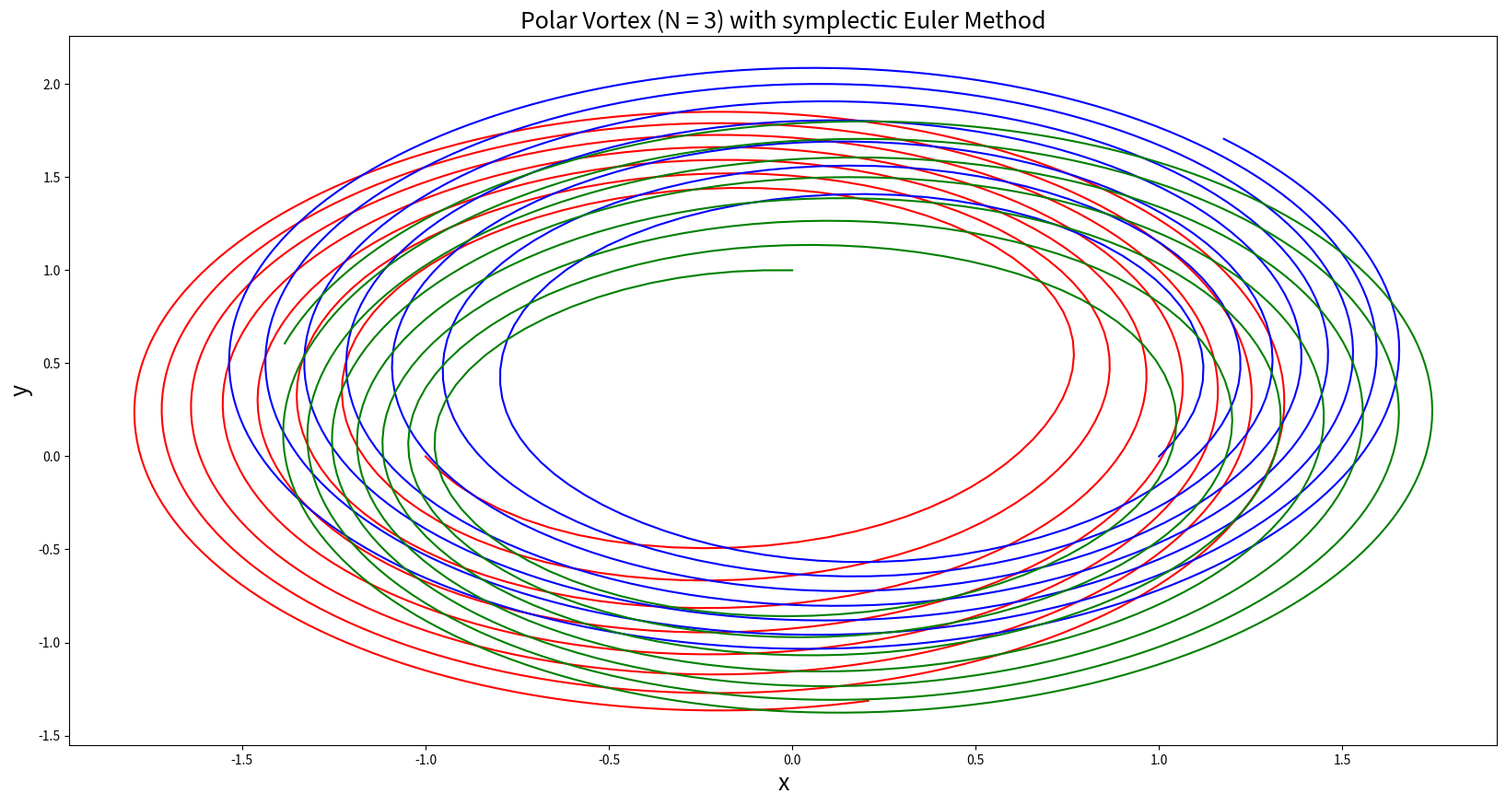
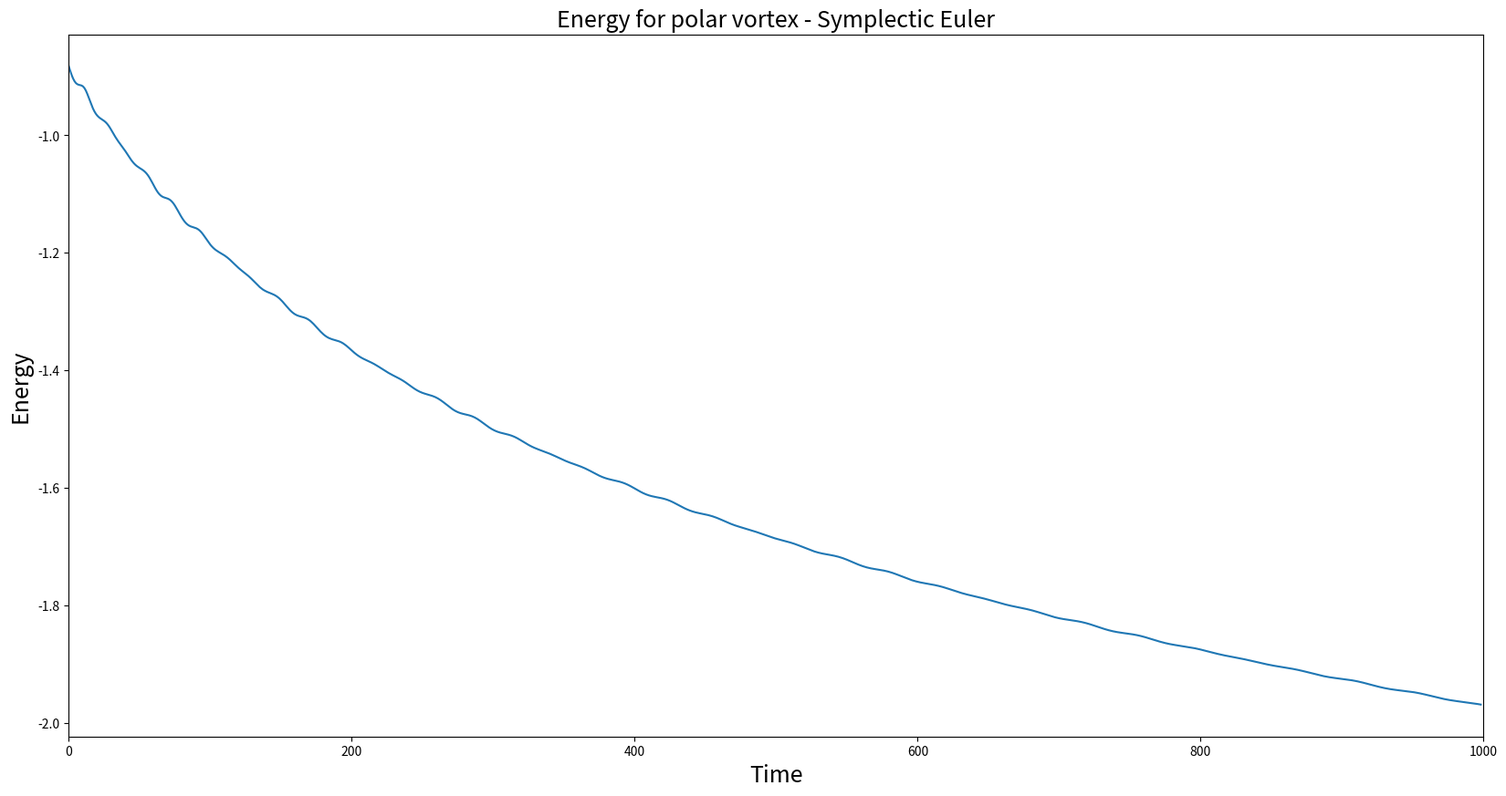
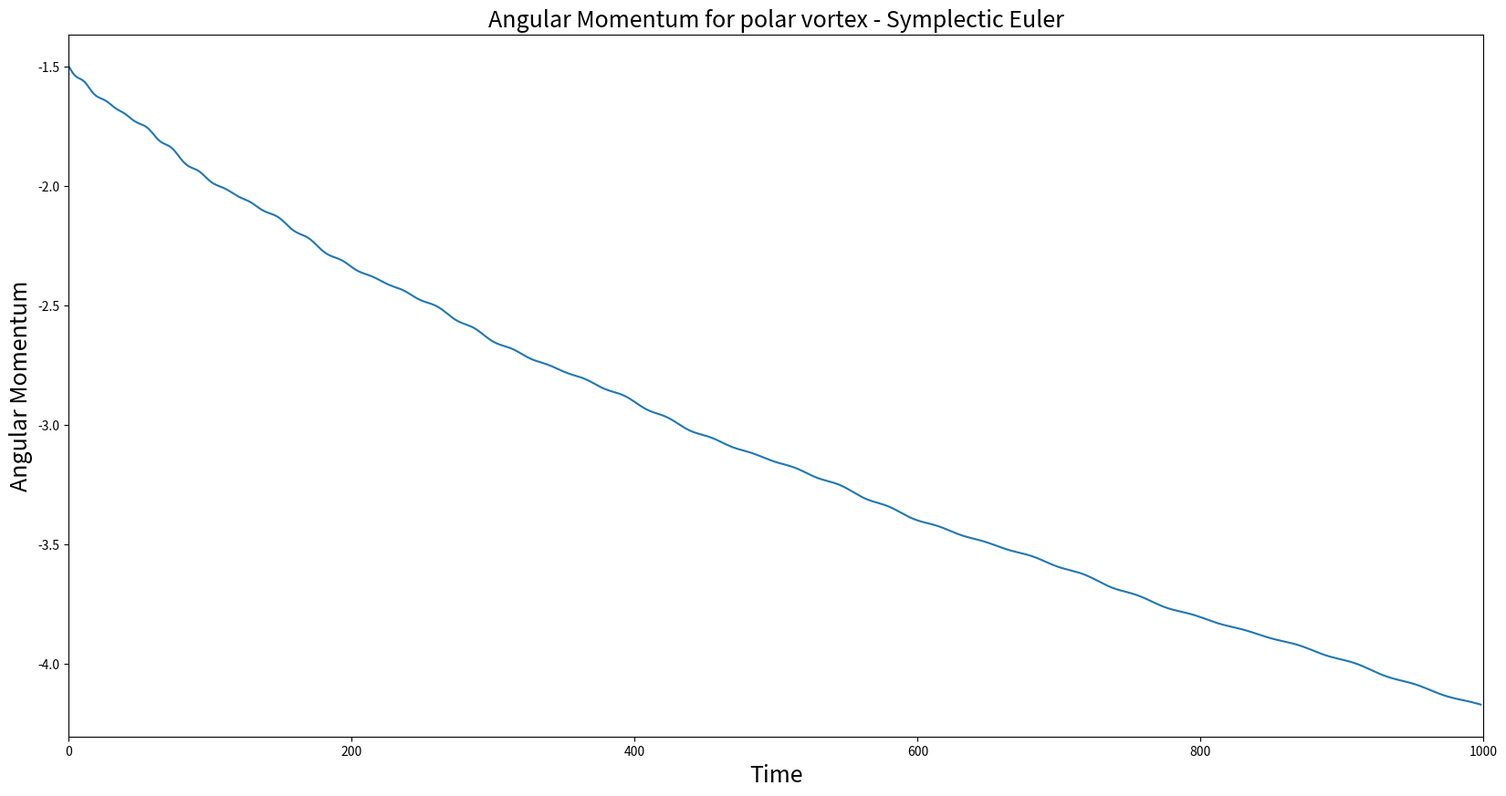
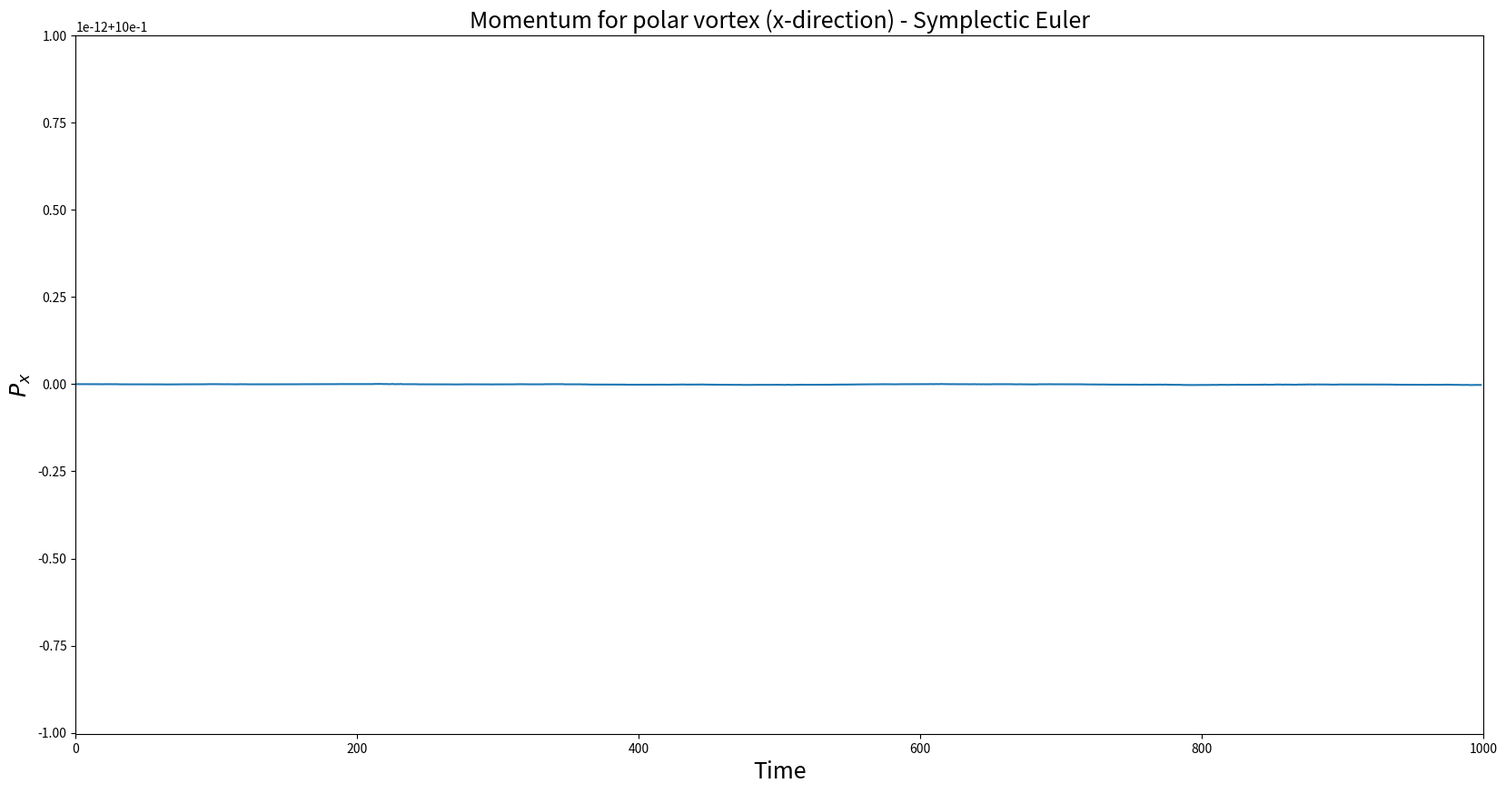
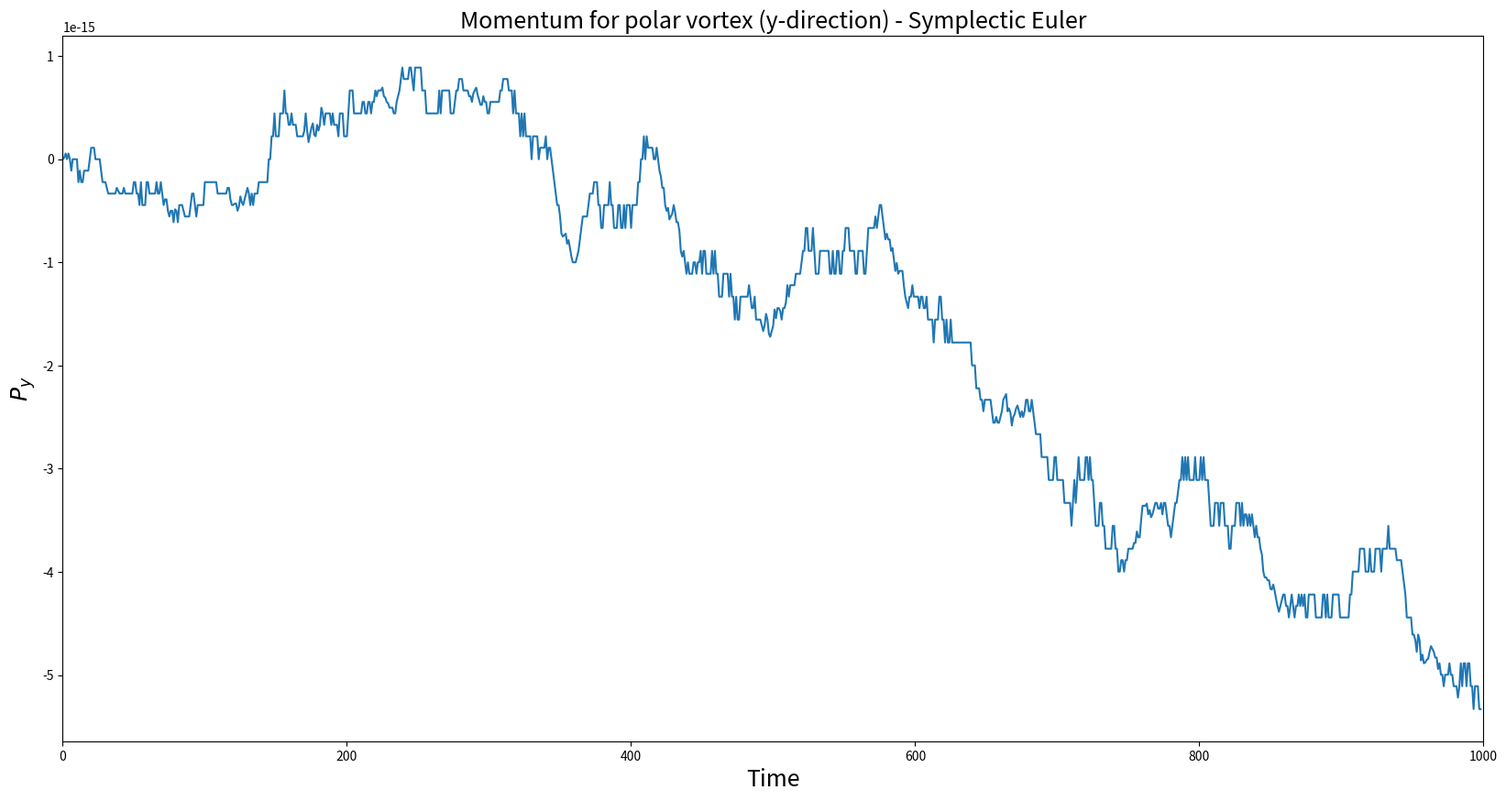

Here is the Python script that generated these plots, in order:
#!/usr/bin/env python
# coding: utf-8

# # Symplectic Euler - Polar Vortex

# ### Import libraries




import numpy as np
import matplotlib.pyplot as plt
import math as mt





N = 1000
delta = 0.1

####################### initializtion ########################
x = np.zeros((N,3),float)
y = np.zeros((N,3),float)
dx =np.zeros((3,3),float)
dy = np.zeros((3,3),float)

###################### Store answers ########################
x1 = np.zeros(N,float)
y1 = np.zeros(N,float)
x2 = np.zeros(N,float)
y2 = np.zeros(N,float)
x3 = np.zeros(N,float)
y3 = np.zeros(N,float)


r = np.zeros((3,3),float)
ux = np.zeros((3),float)
uy = np.zeros((3),float)
######################## Constants #########################
H = np.zeros((N-1),float)
px = np.zeros((N-1),float)
py = np.zeros((N-1),float)
lz = np.zeros((N-1),float)


# ### Initial values 




x[0,0] = -1
y[0,0] = 0
x[0,1] = 1
y[0,1] = 0
x[0,2] = 0
y[0,2] = 1


# ### Main algorithms




for t in range(1,N):
    for k in range(3):
         ux[k] = uy[k] = 0
    for i in range(3):
        lz[t-1] = lz[t-1] - 0.5 * (x[t-1,i] * x[t-1,i] + y[t-1,i] * y[t-1,i])
        px[t-1] = px[t-1] + y[t-1,i]
        py[t-1] = py[t-1] + x[t-1,i]
        for j in range(3):
            if(i != j):
                dx[i,j] = x[t-1,i]-x[t-1,j]
                dy[i,j] = y[t-1,i]-y[t-1,j]
                r[i,j] = np.sqrt(dx[i,j]**2 + dy[i,j]**2)
                H[t-1] = H[t-1] - (1/mt.pi)*np.log(r[i,j])               
    for i in range(3):
        for j in range(3):
            if(i != j):
                dx[i,j] = x[t-1,i]-x[t-1,j]
                dy[i,j] = y[t-1,i]-y[t-1,j]
                r[i,j] = np.sqrt(dx[i,j]**2 + dy[i,j]**2)
                ux[i] = ux[i] - (1/4*mt.pi)*dy[i,j]/(r[i,j]**2)
    for l in range(3):
            x[t,l] = x[t-1,l] + delta*ux[l]           
    for i in range(3):
        for j in range(3):
            if(i != j):
                dx[i,j] = x[t,i]-x[t,j]
                dy[i,j] = y[t-1,i]-y[t-1,j]
                r[i,j] = np.sqrt(dx[i,j]**2 + dy[i,j]**2)
                uy[i] = uy[i] + (1/4*mt.pi)*dx[i,j]/(r[i,j]**2)
    for l in range(3):
            y[t,l] = y[t-1,l] + delta*uy[l]


# ### Answers to arrays




x1 = x[:,0]
x2 = x[:,1]
x3 = x[:,2]

y1 = y[:,0]
y2 = y[:,1]
y3 = y[:,2]


# ### plot answers




plt.figure(figsize = (20,10))
plt.plot(x1,y1,color = 'red')
plt.plot(x2,y2,color = 'blue')
plt.plot(x3,y3,color = 'green')
plt.title("Polar Vortex (N = 3) with symplectic Euler Method", fontsize = 18)
plt.xlabel('x',fontsize = 18)
plt.ylabel('y', fontsize = 18)
plt.savefig('polar votex-sym_Euler.png')


# ### Define time and constants




time = np.arange(N-1)





datafile_path = "./H-Sym_Euler.txt"
with open(datafile_path, 'w+') as datafile_id:
    np.savetxt(datafile_id, H)
    
datafile_path = "./L-Sym_Euler.txt"
with open(datafile_path, 'w+') as datafile_id:
    np.savetxt(datafile_id, lz)
    
datafile_path = "./Px-Sym_Euler.txt"
with open(datafile_path, 'w+') as datafile_id:
    np.savetxt(datafile_id, px)
    
datafile_path = "./Py-Sym_Euler.txt"
with open(datafile_path, 'w+') as datafile_id:
    np.savetxt(datafile_id, py)


# ### Plots




plt.figure(figsize = (20,10))
plt.plot(time,H)
plt.xlabel("Time", fontsize = 18)
plt.ylabel("Energy", fontsize = 18)
plt.title("Energy for polar vortex - Symplectic Euler", fontsize = 18)
plt.xlim(0,1000)
plt.savefig("H-Sym-Euler.png")





plt.figure(figsize = (20,10))
plt.plot(time,lz)
plt.xlabel("Time", fontsize = 18)
plt.ylabel("Angular Momentum", fontsize = 18)
plt.title("Angular Momentum for polar vortex - Symplectic Euler", fontsize = 18)
plt.xlim(0,1000)
plt.savefig("L-Sym-Euler.png")





plt.figure(figsize = (20,10))
plt.plot(time,px)
plt.xlabel("Time", fontsize = 18)
plt.ylabel("$P_{x}$", fontsize = 18)
plt.title("Momentum for polar vortex (x-direction) - Symplectic Euler", fontsize = 18)
plt.xlim(0,1000)
plt.savefig("px-Sym-Euler.png")





plt.figure(figsize = (20,10))
plt.plot(time,py)
plt.xlabel("Time", fontsize = 18)
plt.ylabel("$P_{y}$", fontsize = 18)
plt.title("Momentum for polar vortex (y-direction) - Symplectic Euler", fontsize = 18)
plt.xlim(0,1000)
plt.savefig("py-Sym-Euler.png")
